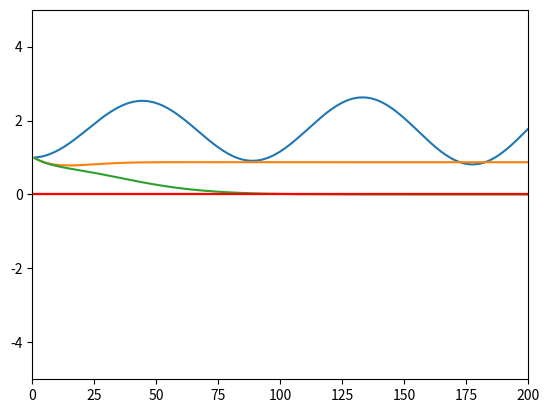

Python code for this plot:
# -*- coding: utf-8 -*-
"""
Created on Thu Jan 21 09:37:48 2016

@author: rakes_000
"""

# -----------
# User Instructions
#
# Implement a P controller by running 100 iterations
# of robot motion. The desired trajectory for the 
# robot is the x-axis. The steering angle should be set
# by the parameter tau so that:
#
# steering = -tau * crosstrack_error
#
# Note that tau is called "param" in the function
# below.
#
# Your code should print output that looks like
# the output shown in the video. That is, at each step:
# print myrobot, steering
#
# Only modify code at the bottom!
# ------------
 
from math import *
import random
from matplotlib import pyplot as plt

# ------------------------------------------------
# 
# this is the robot class
#

class robot:

    # --------
    # init: 
    #    creates robot and initializes location/orientation to 0, 0, 0
    #

    def __init__(self, length = 20.0):
        self.x = 0.0
        self.y = 0.0
        self.orientation = 0.0
        self.length = length
        self.steering_noise = 0.0
        self.distance_noise = 0.0
        self.steering_drift = 0.0

    # --------
    # set: 
    #	sets a robot coordinate
    #

    def set(self, new_x, new_y, new_orientation):

        self.x = float(new_x)
        self.y = float(new_y)
        self.orientation = float(new_orientation) % (2.0 * pi)


    # --------
    # set_noise: 
    #	sets the noise parameters
    #

    def set_noise(self, new_s_noise, new_d_noise):
        # makes it possible to change the noise parameters
        # this is often useful in particle filters
        self.steering_noise = float(new_s_noise)
        self.distance_noise = float(new_d_noise)

    # --------
    # set_steering_drift: 
    #	sets the systematical steering drift parameter
    #

    def set_steering_drift(self, drift):
        self.steering_drift = drift
        
    # --------
    # move: 
    #    steering = front wheel steering angle, limited by max_steering_angle
    #    distance = total distance driven, most be non-negative

    def move(self, steering, distance, 
             tolerance = 0.001, max_steering_angle = pi / 4.0):

        if steering > max_steering_angle:
            steering = max_steering_angle
        if steering < -max_steering_angle:
            steering = -max_steering_angle
        if distance < 0.0:
            distance = 0.0


        # make a new copy
        res = robot()
        res.length         = self.length
        res.steering_noise = self.steering_noise
        res.distance_noise = self.distance_noise
        res.steering_drift = self.steering_drift

        # apply noise
        steering2 = random.gauss(steering, self.steering_noise)
        distance2 = random.gauss(distance, self.distance_noise)

        # apply steering drift
        steering2 += self.steering_drift

        # Execute motion
        turn = tan(steering2) * distance2 / res.length

        if abs(turn) < tolerance:

            # approximate by straight line motion

            res.x = self.x + (distance2 * cos(self.orientation))
            res.y = self.y + (distance2 * sin(self.orientation))
            res.orientation = (self.orientation + turn) % (2.0 * pi)

        else:

            # approximate bicycle model for motion

            radius = distance2 / turn
            cx = self.x - (sin(self.orientation) * radius)
            cy = self.y + (cos(self.orientation) * radius)
            res.orientation = (self.orientation + turn) % (2.0 * pi)
            res.x = cx + (sin(res.orientation) * radius)
            res.y = cy - (cos(res.orientation) * radius)

        return res

    def __repr__(self):
        return '[x=%.5f y=%.5f orient=%.5f]'  % (self.x, self.y, self.orientation)

############## ADD / MODIFY CODE BELOW ####################
    
# ------------------------------------------------------------------------
#
# run - does a single control run


def run_P(param):
    pos_list = []
    myrobot = robot()
    myrobot.set(0.0, 1.0, 0.0)
    myrobot.set_steering_drift(10.0/180.0*pi)
    speed = 1.0 # motion distance is equal to speed (we assume time = 1)
    N = 200
    #
    for i in range(N):
        alpha = -param*(myrobot.y-0.0)
        myrobot = myrobot.move(alpha,speed);
        pos_list.append([myrobot.x,myrobot.y])
    # 
    #print(pos_list)
    plt.plot([pos_list[i][0] for i in range(len(pos_list))],[pos_list[i][1] for i in range(len(pos_list))])
    plt.plot([0,N],[0,0],'r-')
    plt.xlim([0,N])
    plt.ylim([-5,5])
    plt.show()


def run_PD(param1,param2):
    pos_list = []
    myrobot = robot()
    myrobot.set(0.0,1.0,0.0)
    myrobot.set_steering_drift(10.0/180.0*pi)
    speed = 1.0
    N = 200
    CTE_old = 0.0
    for i in range(N):
        CTE_new = myrobot.y
        alpha = -param1*CTE_new - param2*(CTE_new-CTE_old)
        CTE_old = CTE_new
        myrobot = myrobot.move(alpha,speed)
        pos_list.append([myrobot.x,myrobot.y])
    # 
    #print(pos_list)
    plt.plot([pos_list[i][0] for i in range(len(pos_list))],[pos_list[i][1] for i in range(len(pos_list))])
    plt.plot([0,N],[0,0],'r-')
    plt.xlim([0,N])
    plt.ylim([-5,5])
    plt.show()

def run_PID(param1,param2,param3):
    pos_list = []
    myrobot = robot()
    myrobot.set(0.0,1.0,0.0)
    myrobot.set_steering_drift(10.0/180.0*pi)
    speed = 1.0
    N = 200
    CTE_old = 0.0
    CTE_sum = 0.0
    for i in range(N):
        CTE_new = myrobot.y
        CTE_sum += CTE_new
        alpha = -param1*CTE_new - param2*(CTE_new-CTE_old) - param3*(CTE_sum)
        CTE_old = CTE_new
        myrobot = myrobot.move(alpha,speed)
        pos_list.append([myrobot.x,myrobot.y])
    # 
    #print(pos_list)
    plt.plot([pos_list[i][0] for i in range(len(pos_list))],[pos_list[i][1] for i in range(len(pos_list))])
    plt.plot([0,N],[0,0],'r-')
    plt.xlim([0,N])
    plt.ylim([-5,5])
    plt.show()

run_P(0.1) # call function with parameter tau of 0.1 and print results
run_PD(0.2,3.0)
run_PID(0.2,3.0,0.005)